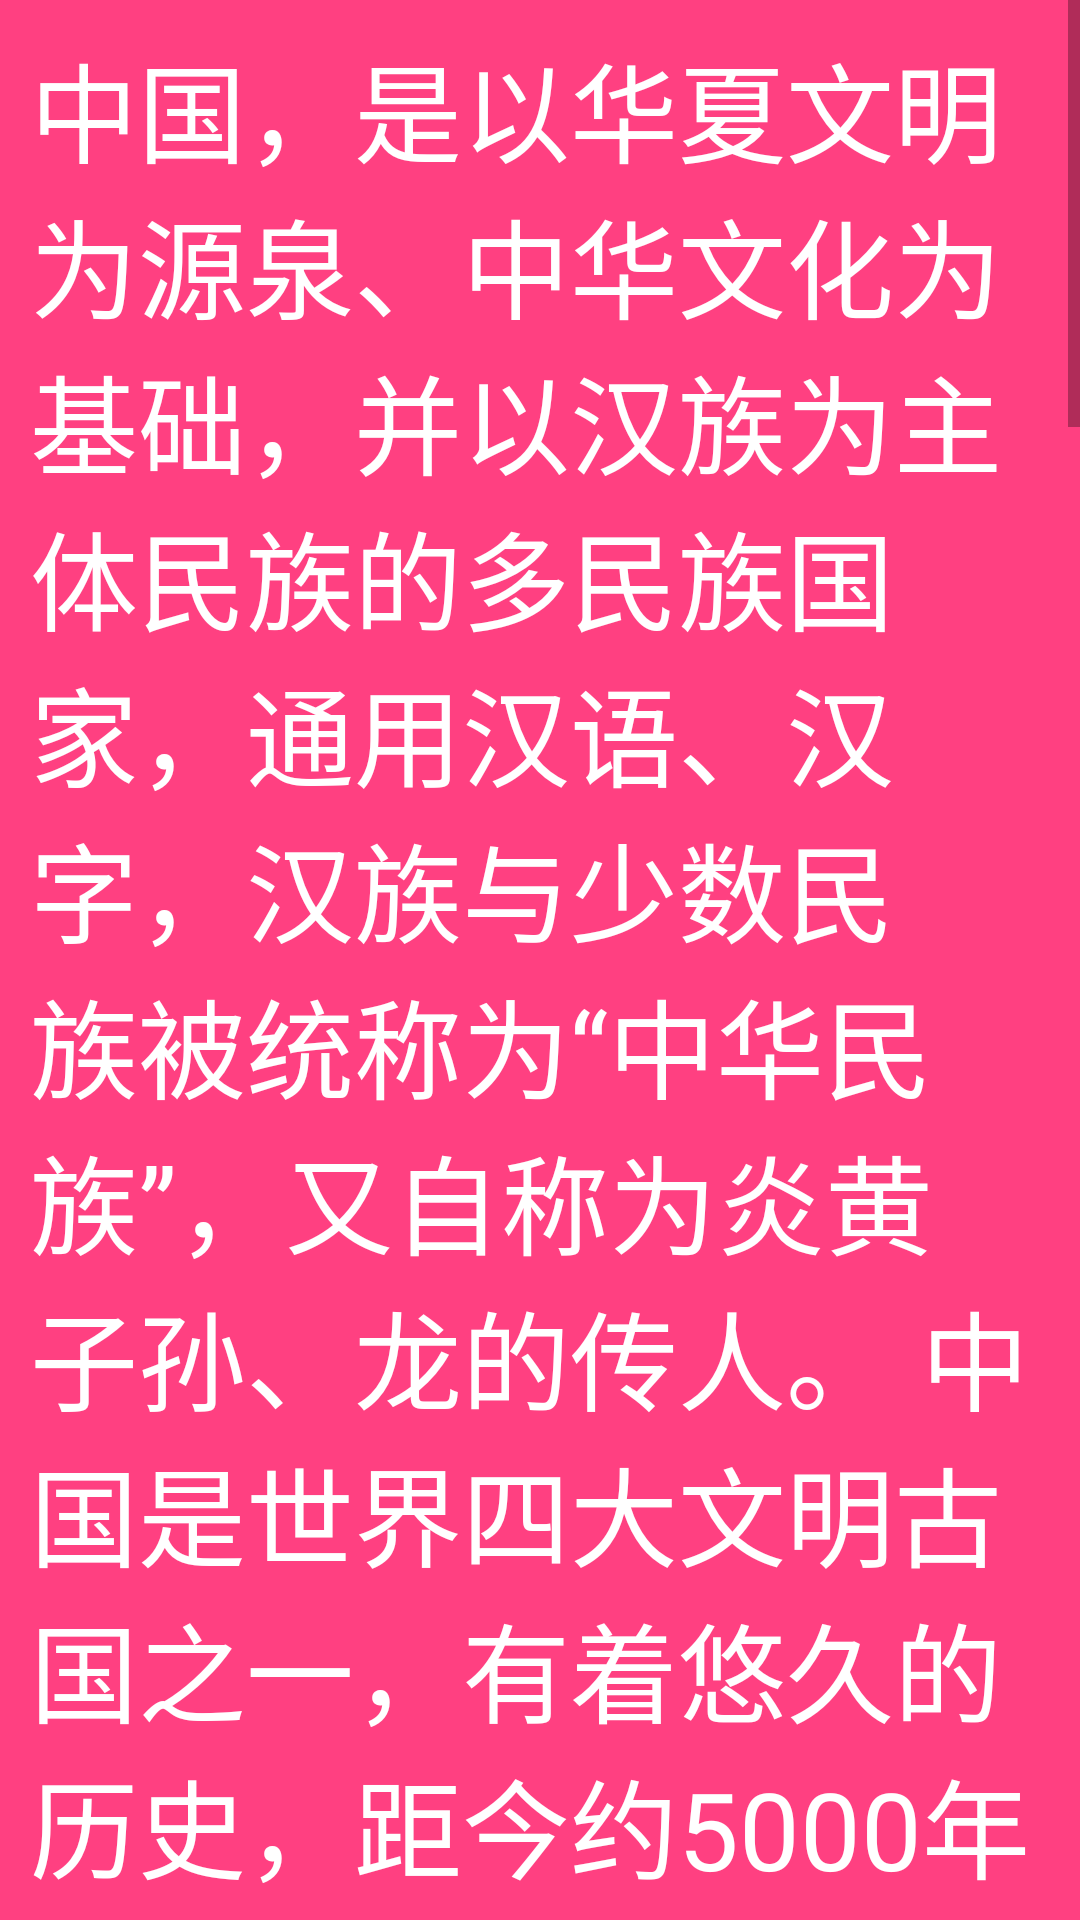

Reconstruct the res/layout file that produces this screen, plus the resources it refers to.
<!-- AndroidManifest.xml: application theme AppTheme -->
<!-- res/layout/fragment_china.xml -->
<?xml version="1.0" encoding="utf-8"?>
<LinearLayout xmlns:android="http://schemas.android.com/apk/res/android"
              android:orientation="vertical"
              android:layout_width="match_parent"
              android:layout_height="match_parent">

    <ScrollView
        android:background="@color/colorAccent"
        android:layout_width="match_parent"
        android:layout_height="match_parent">
        <TextView
            android:padding="10dp"
            android:layout_width="match_parent"
            android:layout_height="match_parent"
            android:textSize="36sp"
            android:textColor="@android:color/white"
            android:text="@string/menu_china"/>
    </ScrollView>

</LinearLayout>
<!-- resources referenced by this layout -->
<resources>
  <color name="colorAccent">#FF4081</color>
  <string name="menu_china">中国，是以华夏文明为源泉、中华文化为基础，并以汉族为主体民族的多民族国家，通用汉语、汉字，汉族与少数民族被统称为“中华民族”，又自称为炎黄子孙、龙的传人。 中国是世界四大文明古国之一，有着悠久的历史，距今约5000年前，以中原地区为中心开始出现聚落组织进而形成国家，后历经多次民族交融和朝代更迭，直至形成多民族国家的大一统局面。20世纪初辛亥革命后，君主政体退出历史舞台，共和政体建立。1949年中华人民共和国成立后，在中国大陆建立了人民代表大会制度的政体。 中国疆域辽阔、民族众多，先秦时期的华夏族在中原地区繁衍生息，到了汉代通过文化交融使汉族正式成型，奠定了中国主体民族的基础。后又通过与周边民族的交融，逐步形成统一多民族国家的局面，而人口也不断攀升，宋代中国人口突破一亿，清朝时期人口突破四亿，到2005年中国人口已突破十三亿。 中国文化渊远流长、博大精深、绚烂多彩，是东亚文化圈的文化宗主国，在世界文化体系内占有重要地位，由于各地的地理位置、自然条件的差异，人文、经济方面也各有特点。传统文化艺术形式有诗词、戏曲、书法、国画等，而春节、元宵、清明、端午、中秋、重阳等则是中国重要的传统节日。</string>
  <style name="AppTheme" parent="Theme.AppCompat.DayNight.NoActionBar">
          
          <item name="colorPrimary">@color/logo_color</item>
          <item name="colorPrimaryDark">@color/logo_color</item>
          <item name="colorAccent">@color/logo_color</item>
          <item name="android:windowIsTranslucent">true</item>
      </style>
  <color name="logo_color">#ff509643</color>
</resources>
